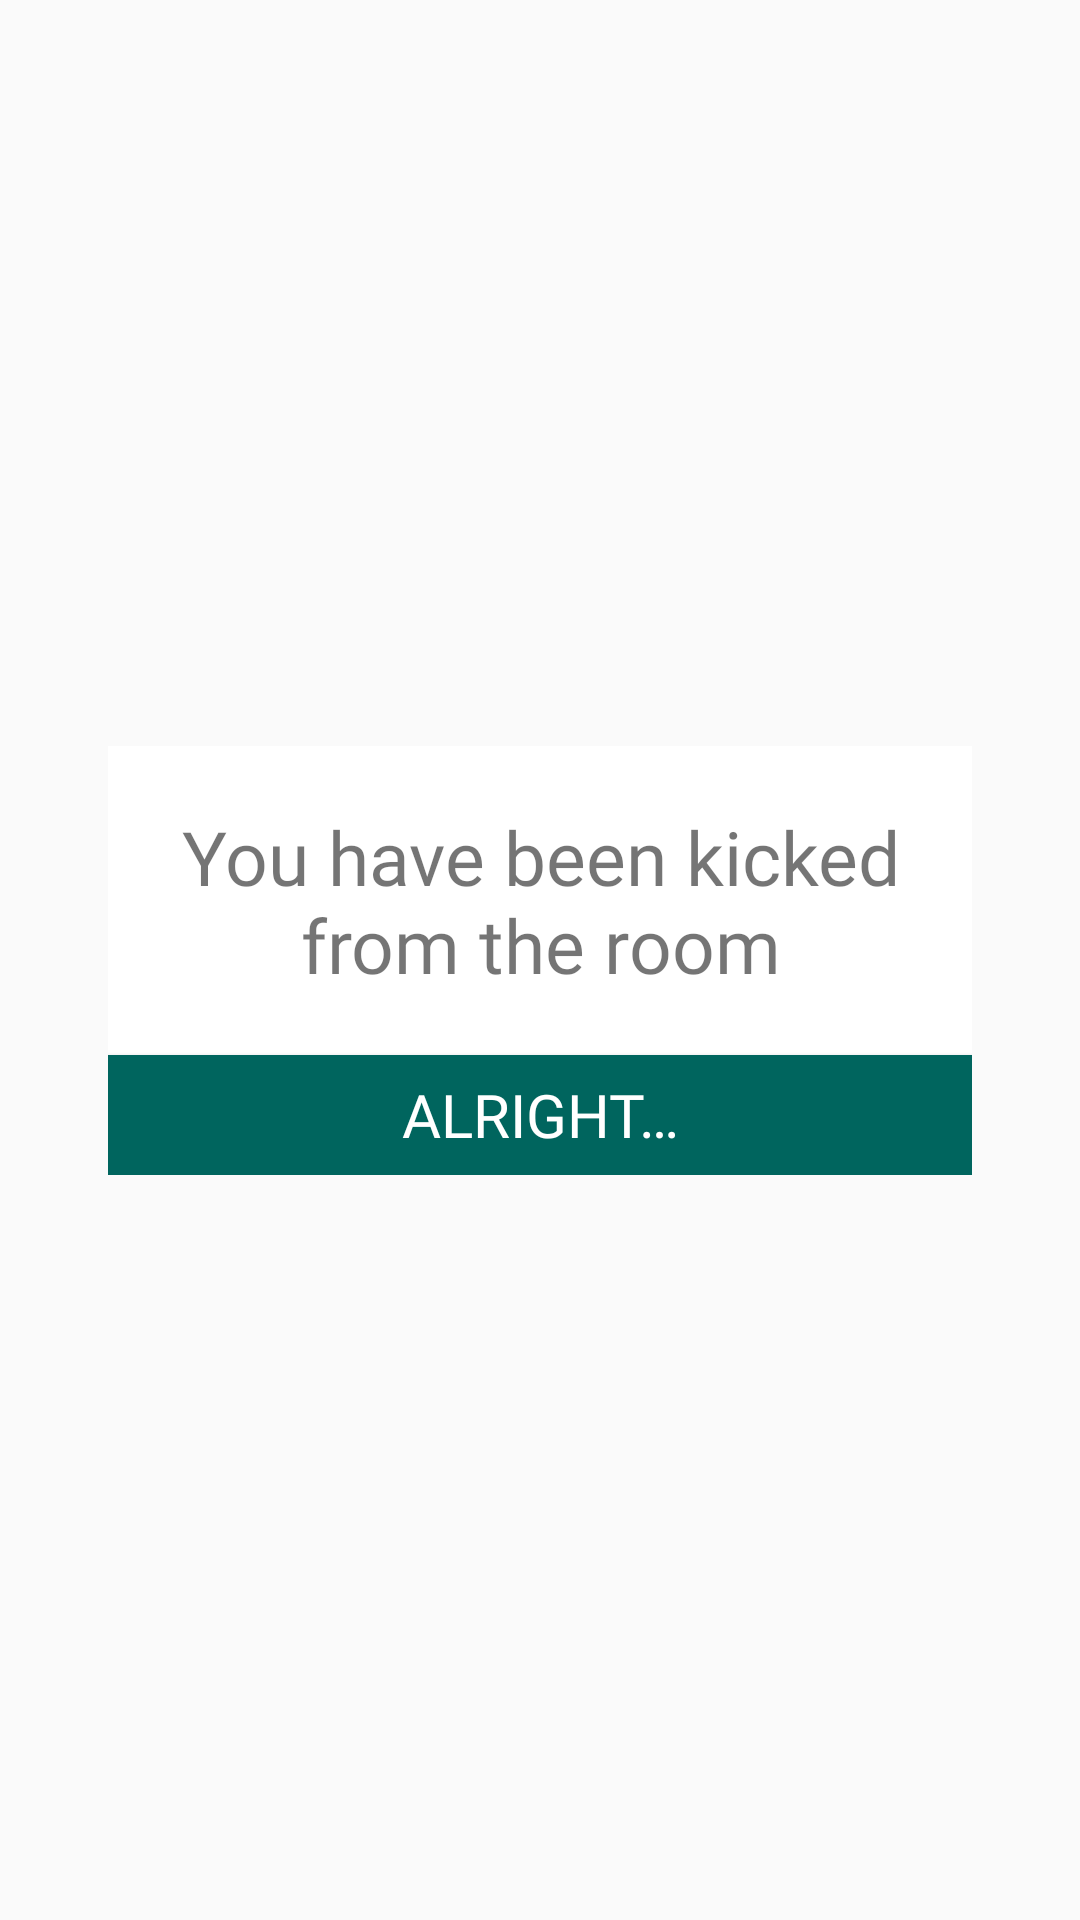

Here is an Android app screen rendered from its layout file. Give the layout XML and the strings, colors and styles it references.
<!-- AndroidManifest.xml: application theme AppTheme -->
<!-- res/layout/dialog_message.xml -->
<?xml version="1.0" encoding="utf-8"?>
<androidx.constraintlayout.widget.ConstraintLayout xmlns:android="http://schemas.android.com/apk/res/android"
    android:layout_width="match_parent"
    android:layout_height="match_parent"
    xmlns:app="http://schemas.android.com/apk/res-auto"
    >

    <androidx.constraintlayout.widget.ConstraintLayout
        app:layout_constraintWidth_percent=".8"
        android:layout_width="0dp"
        android:layout_height="wrap_content"
        android:elevation="@dimen/cardview_default_elevation"
        app:layout_constraintTop_toTopOf="parent"
        app:layout_constraintBottom_toBottomOf="parent"
        app:layout_constraintLeft_toLeftOf="parent"
        app:layout_constraintRight_toRightOf="parent"
        >

        <TextView
            android:background="@color/white"
            android:id="@+id/message"
            android:padding="20dp"
            app:layout_constraintTop_toTopOf="parent"
            app:layout_constraintLeft_toLeftOf="parent"
            app:layout_constraintRight_toRightOf="parent"
            android:textAlignment="center"
            android:textSize="25sp"
            android:layout_width="wrap_content"
            android:layout_height="wrap_content"
            android:fontFamily="@font/chelsea"
            android:text="@string/got_kicked"
            app:layout_constraintBottom_toTopOf="@id/okButton"
            />

        <Button
            android:textColor="@color/white"
            android:textSize="20sp"
            android:fontFamily="@font/chelsea"
            android:text="@string/alright"
            android:id="@+id/okButton"
            android:layout_width="match_parent"
            android:layout_height="40dp"
            android:background="@color/green"
            app:layout_constraintBottom_toBottomOf="parent"
            app:layout_constraintLeft_toLeftOf="parent"
            app:layout_constraintRight_toRightOf="parent"
            />

    </androidx.constraintlayout.widget.ConstraintLayout>

</androidx.constraintlayout.widget.ConstraintLayout>
<!-- resources referenced by this layout -->
<resources>
  <color name="green">#00655E</color>
  <color name="white">#FFFFFF</color>
  <string name="alright">Alright…</string>
  <string name="got_kicked">You have been kicked from the room</string>
  <style name="AppTheme" parent="Theme.AppCompat.Light.NoActionBar">
          <item name="colorPrimary">@color/green</item>
      </style>
</resources>
